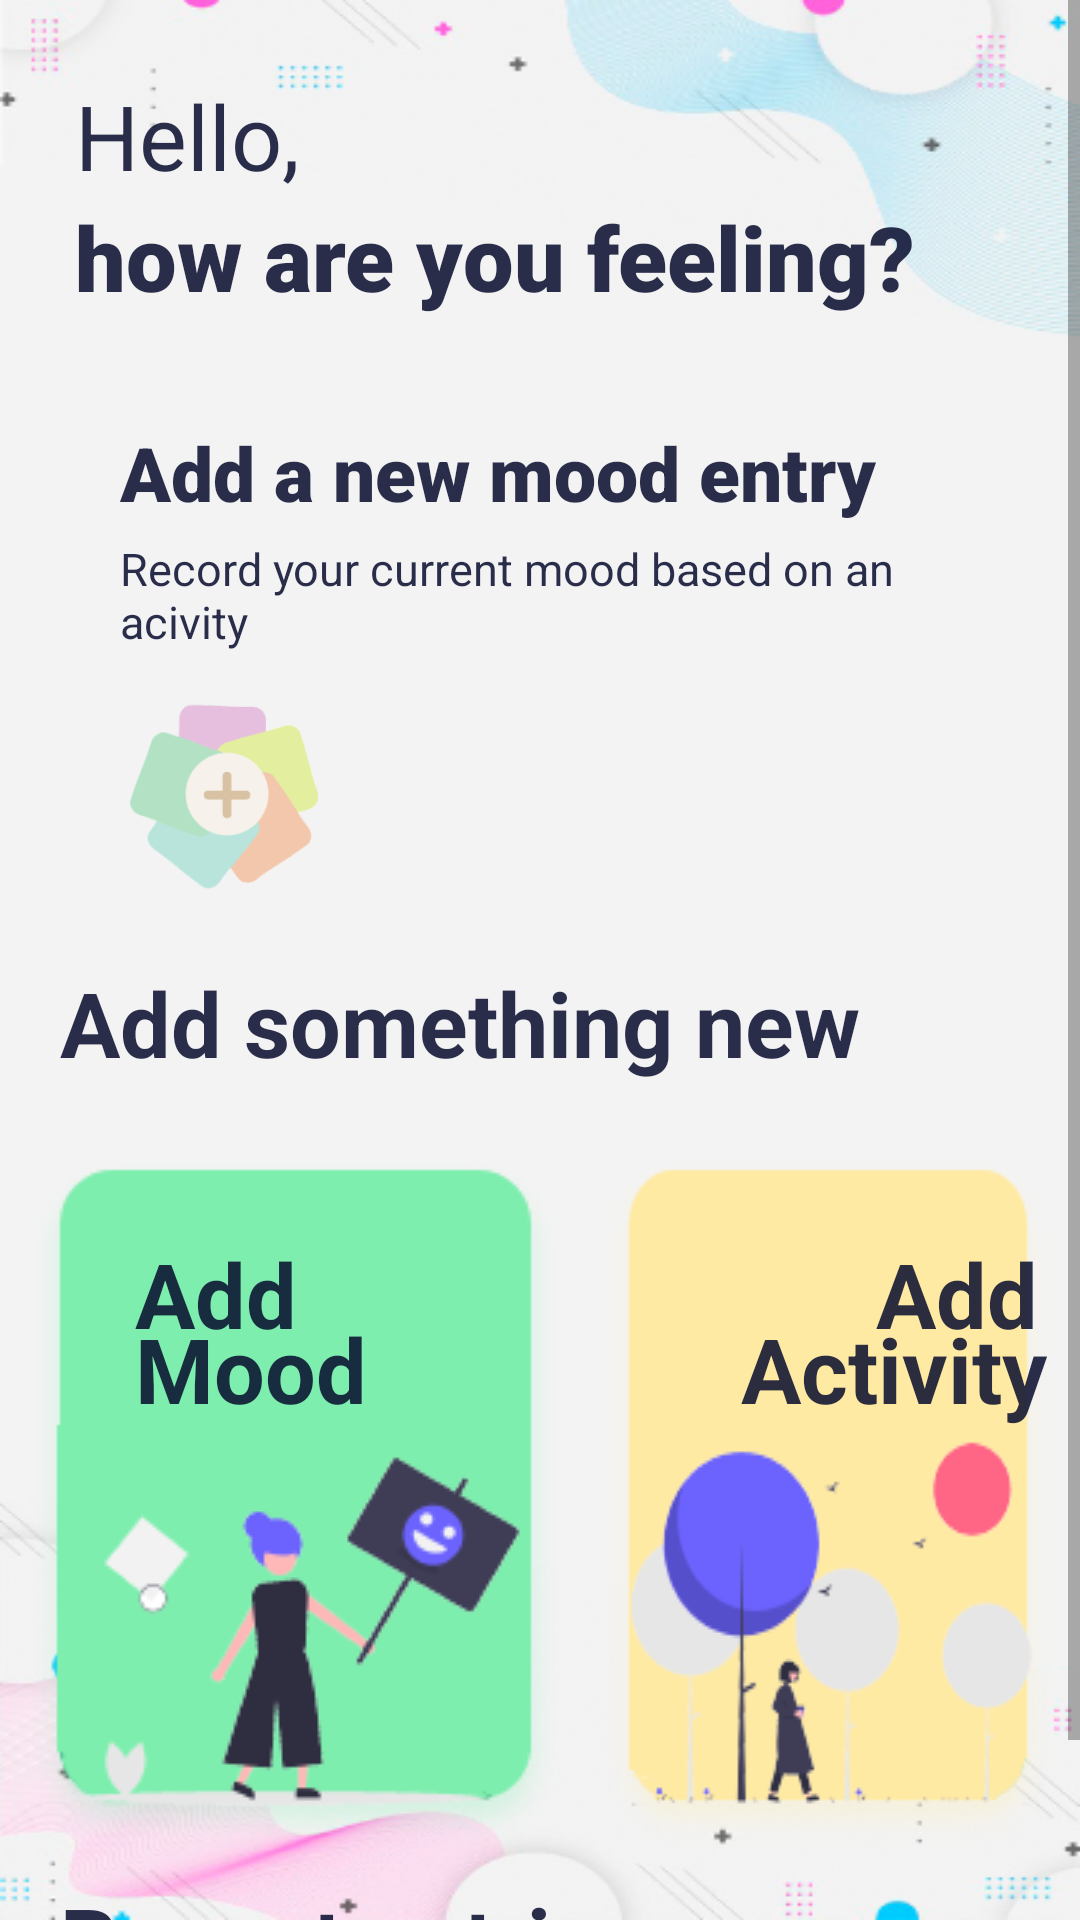

Write the Android layout XML for this screen, with the resource values it uses.
<!-- AndroidManifest.xml: application theme Theme.Moodegy -->
<!-- res/layout/fragment_home.xml -->
<?xml version="1.0" encoding="utf-8"?>
<FrameLayout xmlns:android="http://schemas.android.com/apk/res/android"
    xmlns:app="http://schemas.android.com/apk/res-auto"
    xmlns:tools="http://schemas.android.com/tools"
    android:layout_width="match_parent"
    android:layout_height="match_parent"
    android:background="@drawable/bg_new"
    tools:context=".fragments.HomeFragment">

    <ScrollView
        android:layout_width="match_parent"
        android:layout_height="match_parent">

        <LinearLayout
            android:layout_width="match_parent"
            android:layout_height="match_parent"
            android:orientation="vertical">

            <LinearLayout
                android:layout_width="match_parent"
                android:layout_height="wrap_content"
                android:layout_marginTop="25dp"
                android:layout_marginLeft="25dp"
                android:layout_marginBottom="15dp"
                android:layout_marginRight="25dp"
                android:orientation="vertical">

                <TextView
                    android:layout_width="wrap_content"
                    android:layout_height="wrap_content"
                    android:text="Hello,"
                    android:textSize="30dp"
                    android:textColor="#D703082B"
                    android:textStyle="normal"
                    android:fontFamily="sans-serif"/>

                <TextView
                    android:layout_width="wrap_content"
                    android:layout_height="wrap_content"
                    android:text="how are you feeling?"
                    android:textSize="30dp"
                    android:textColor="#D703082B"
                    android:textStyle="bold"
                    android:fontFamily="sans-serif-black"/>

            </LinearLayout>

            <LinearLayout
                android:layout_width="match_parent"
                android:layout_height="200dp"
                android:orientation="vertical"
                android:background="@drawable/cv4"
                android:layout_marginLeft="20dp"
                android:layout_marginRight="20dp">

                <TextView
                    android:layout_width="wrap_content"
                    android:layout_height="wrap_content"
                    android:text="Add a new mood entry"
                    android:textSize="25dp"
                    android:layout_marginTop="20dp"
                    android:layout_marginLeft="20dp"
                    android:layout_marginBottom="5dp"
                    android:textColor="#D703082B"
                    android:textStyle="bold"
                    android:fontFamily="sans-serif-black"/>

                <TextView
                    android:layout_width="wrap_content"
                    android:layout_height="wrap_content"
                    android:layout_marginLeft="20dp"
                    android:text="Record your current mood based on an acivity"
                    android:textSize="15dp"
                    android:textColor="#D703082B"
                    android:textStyle="normal"
                    android:fontFamily="sans-serif"/>

                <androidx.appcompat.widget.AppCompatButton
                    android:id="@+id/btn_addmoodentry"
                    android:layout_width="70dp"
                    android:layout_height="68dp"
                    android:layout_marginTop="15dp"
                    android:layout_marginLeft="20dp"
                    android:background="@drawable/logo_ver2"
                    android:backgroundTint="@null"/>

            </LinearLayout>

            <TextView
                android:layout_width="wrap_content"
                android:layout_height="wrap_content"
                android:layout_marginLeft="20dp"
                android:layout_marginBottom="15dp"
                android:elevation="100dp"
                android:text="Add something new"
                android:textSize="30dp"
                android:textColor="#D703082B"
                android:textStyle="bold"/>

            <LinearLayout
                android:layout_width="wrap_content"
                android:layout_height="wrap_content"
                android:layout_margin="5dp"
                android:layout_gravity="center"
                android:orientation="horizontal">

                <RelativeLayout
                    android:layout_width="wrap_content"
                    android:layout_height="wrap_content">

                    <TextView
                        android:layout_width="wrap_content"
                        android:layout_height="wrap_content"
                        android:layout_marginLeft="40dp"
                        android:layout_marginTop="30dp"
                        android:elevation="100dp"
                        android:text="Add"
                        android:textSize="30dp"
                        android:textColor="#D703082B"
                        android:textStyle="bold"/>
                    <TextView
                        android:layout_width="wrap_content"
                        android:layout_height="wrap_content"
                        android:layout_marginLeft="40dp"
                        android:layout_marginTop="55dp"
                        android:elevation="100dp"
                        android:text="Mood"
                        android:textSize="30dp"
                        android:textColor="#D703082B"
                        android:textStyle="bold"/>

                    <Button
                        android:id="@+id/btn_addmood"
                        android:layout_width="wrap_content"
                        android:layout_height="wrap_content"
                        android:background="@drawable/addmood_bg"
                        app:backgroundTint="@null" />



                </RelativeLayout>

                <RelativeLayout
                    android:layout_width="wrap_content"
                    android:layout_height="wrap_content">

                    <TextView
                        android:layout_width="wrap_content"
                        android:layout_height="wrap_content"
                        android:textAlignment="gravity"
                        android:layout_marginLeft="100dp"
                        android:layout_marginTop="30dp"
                        android:elevation="100dp"
                        android:text="Add"
                        android:textSize="30dp"
                        android:textColor="#D703082B"
                        android:textStyle="bold"/>
                    <TextView
                        android:layout_width="wrap_content"
                        android:layout_height="wrap_content"
                        android:layout_marginLeft="55dp"
                        android:layout_marginTop="55dp"
                        android:elevation="100dp"
                        android:text="Activity"
                        android:textSize="30dp"
                        android:textColor="#D703082B"
                        android:textStyle="bold"/>

                    <Button
                        android:id="@+id/btn_addactivity"
                        android:layout_width="wrap_content"
                        android:layout_height="wrap_content"
                        android:background="@drawable/addactivity_bg"
                        android:layout_marginLeft="5dp"
                        app:backgroundTint="@null"/>

                </RelativeLayout>

            </LinearLayout>

            <TextView
                android:layout_width="wrap_content"
                android:layout_height="wrap_content"
                android:layout_marginLeft="20dp"
                android:elevation="100dp"
                android:text="Recent entries"
                android:textSize="30dp"
                android:textColor="#D703082B"
                android:textStyle="bold"/>

            <androidx.recyclerview.widget.RecyclerView
                android:id="@+id/main_recyclerview"
                android:layout_width="match_parent"
                android:layout_height="wrap_content"
                android:layout_margin="20dp"/>


        </LinearLayout>
    </ScrollView>

</FrameLayout>
<!-- resources referenced by this layout -->
<resources>
  <!-- drawable addactivity_bg: png bitmap (drawable, 13914 bytes) -->
  <!-- drawable addmood_bg: png bitmap (drawable, 14420 bytes) -->
  <!-- drawable bg_new: png bitmap (drawable, 92833 bytes) -->
  <!-- drawable logo_ver2: png bitmap (drawable, 8930 bytes) -->
  <style name="Theme.Moodegy" parent="Theme.MaterialComponents.Light.NoActionBar">
          
          <item name="colorPrimary">@color/purple_500</item>
          <item name="colorPrimaryVariant">@color/purple_700</item>
          <item name="colorOnPrimary">@color/white</item>
          
          <item name="colorSecondary">@color/teal_200</item>
          <item name="colorSecondaryVariant">@color/teal_700</item>
          <item name="colorOnSecondary">@color/black</item>
          
          <item name="android:statusBarColor" tools:targetApi="l">?attr/colorPrimaryVariant</item>
          
      </style>
  <!-- not gathered from this repository: default colours our renderer supplied (Android Studio template values) -->
  <color name="purple_500">#FF6200EE</color>
  <color name="purple_700">#FF3700B3</color>
  <color name="teal_200">#FF03DAC5</color>
  <color name="teal_700">#FF018786</color>
  <color name="black">#FF000000</color>
  <color name="white">#FFFFFFFF</color>
</resources>
